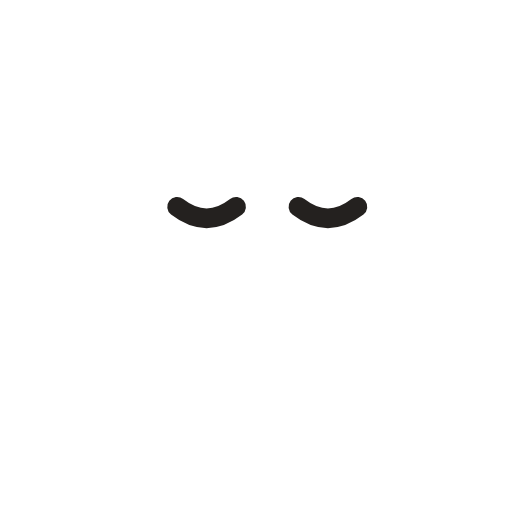
t = 0.00 s
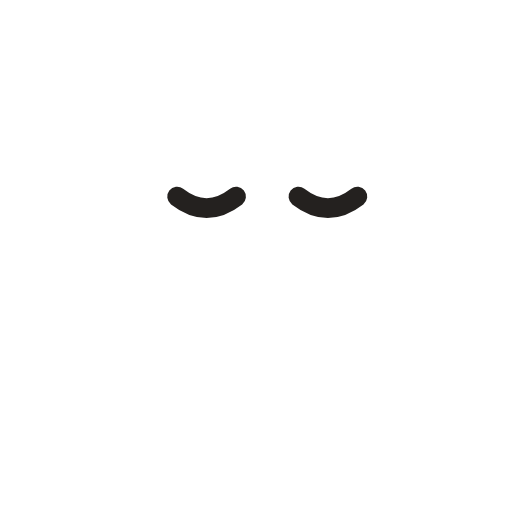
t = 1.09 s
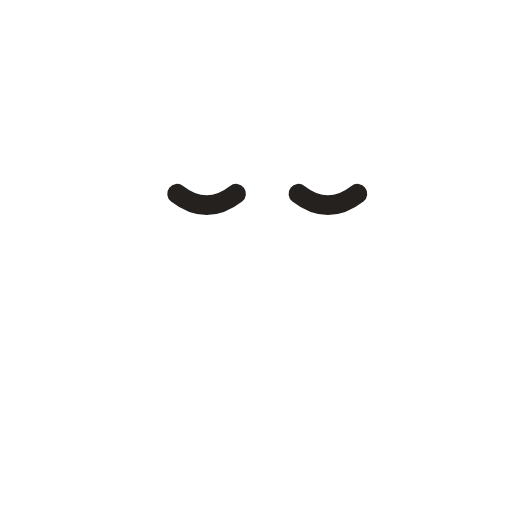
t = 2.35 s
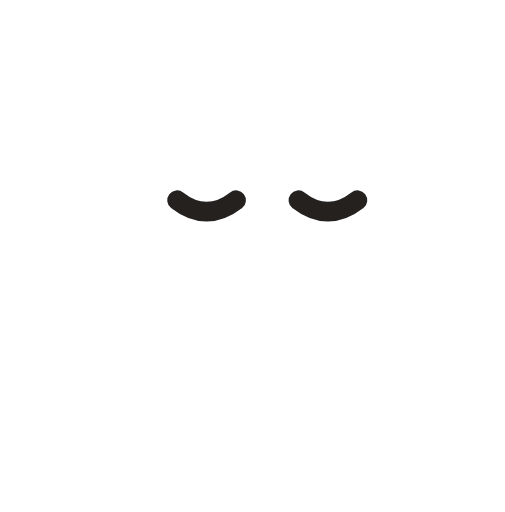
t = 3.38 s
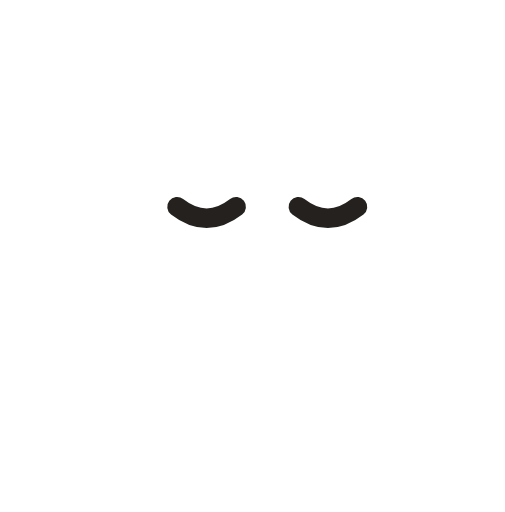
t = 4.62 s
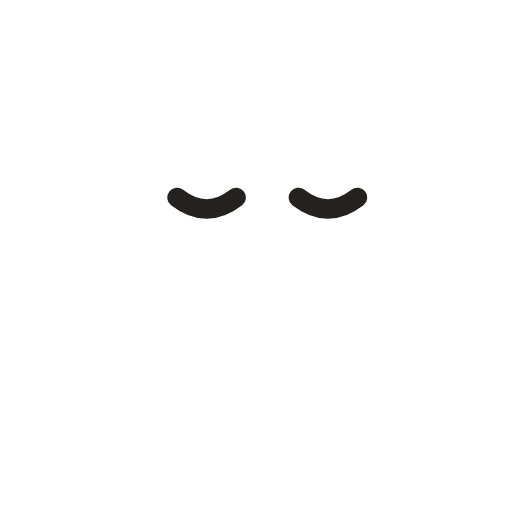
t = 5.78 s

The animated SVG that drew these frames (rendered in a browser with its animation timeline set to each time). Animation: 2 CSS @keyframes rules; one cycle of 6.80 s, repeats indefinitely.

<svg width="154" height="156" viewBox="0 0 154 156" fill="none" xmlns="http://www.w3.org/2000/svg" role="img" aria-label="Ghost mascot, sleepy">
  <style>
    .m-ghost-sleepy .mascot-body{fill:var(--mascot-body,#ffffff);}
    .m-ghost-sleepy .eye-white{fill:#fff;}
    .m-ghost-sleepy .pupil{fill:var(--mascot-ink,#24211f);}
    .m-ghost-sleepy .ink{fill:var(--mascot-ink,#24211f);stroke:none;}
    .m-ghost-sleepy .mouth{fill:none;stroke:var(--mascot-ink,#24211f);stroke-linecap:round;}
    .m-ghost-sleepy .eye-arc{fill:none;stroke:var(--mascot-ink,#24211f);stroke-linecap:round;}
    .m-ghost-sleepy .mascot-idle{transform-box:fill-box;transform-origin:center;animation:m-ghost-sleepy-float 4.8s cubic-bezier(.37,0,.22,1) infinite;}
    .m-ghost-sleepy .pupil{transform-box:fill-box;transform-origin:center;animation:m-ghost-sleepy-gaze 6.8s cubic-bezier(.37,0,.22,1) infinite;}
    @keyframes m-ghost-sleepy-float{0%,100%{translate:0 0;}45%,55%{translate:0 -4px;}}
    @keyframes m-ghost-sleepy-gaze{0%,16%,100%{translate:0 0;}31%,48%{translate:3px -1px;}64%,80%{translate:-3px 1px;}}
    @media (prefers-reduced-motion:reduce){.m-ghost-sleepy .mascot-idle,.m-ghost-sleepy .mascot-blink,.m-ghost-sleepy .pupil,.m-ghost-sleepy .mascot-travelface{animation:none;}}
  </style>
  <title>Ghost mascot (sleepy)</title><desc>Animated Ghost mascot, sleepy expression.</desc>
  <g class="m-ghost-sleepy"><g class="mascot-idle"><g class="mascot-body"><path class="mascot-body" d="M26.2845 34.5792C15.7865 59.7741 10.7906 85.5773 7.87011 103.386C6.61577 111.035 2.13383 117.798 0.419744 125.357C0.155746 126.521 0 127.759 0 129.063C0 133.865 0.10914 146.962 14.7338 146.962C23.8521 146.962 30.69 142.41 34.4519 138.627C35.1766 137.898 36.8435 138.49 36.9412 139.513C37.6103 146.514 41.5608 155.839 54.024 155.693C67.3265 155.537 75.3787 146.475 78.5974 140.487C79.0084 139.722 80.1862 139.691 80.6168 140.445C84.2165 146.748 92.0373 156.167 101.609 155.147C109.06 154.203 115.2 151.038 119.686 139.14C119.943 138.459 120.82 138.246 121.365 138.727C133.745 149.663 148.704 149.751 153.106 137.569C155.845 129.99 150.402 122.372 148.108 114.646C144.203 101.491 149.735 84.6833 139.488 40.6224C126.377 -15.7529 44.5736 -9.31388 26.2845 34.5792Z"/></g><g class="mascot-blink"><g class="mascot-eyes"><g><path class="eye-arc" d="M54 63Q63 70 72 63" stroke-width="6"/></g><g><path class="eye-arc" d="M91 63Q100 70 109 63" stroke-width="6"/></g></g></g></g></g>
</svg>
